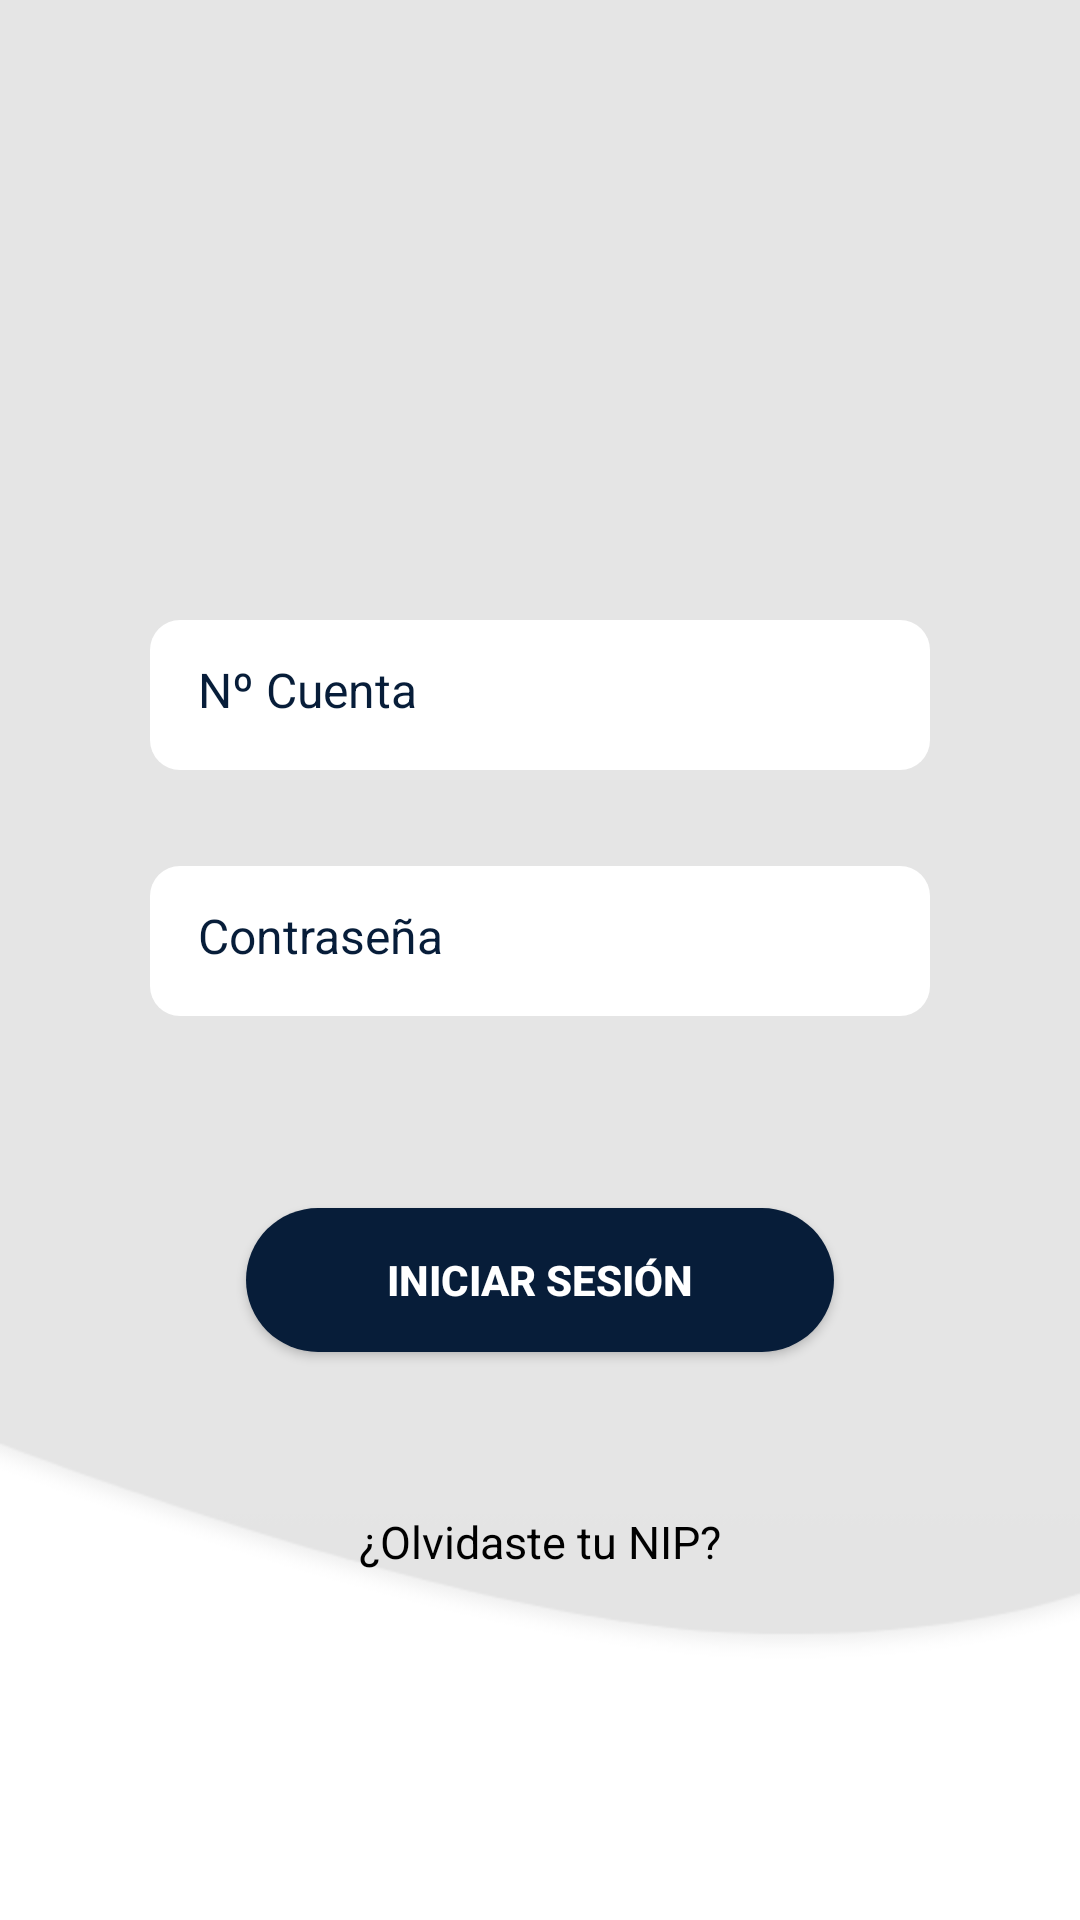

Produce the Android XML layout that renders to this screen, including the resource entries it uses.
<!-- AndroidManifest.xml: application theme Theme.ControlEscolar -->
<!-- res/layout/activity_login.xml -->
<?xml version="1.0" encoding="utf-8"?>
<androidx.constraintlayout.widget.ConstraintLayout
    xmlns:android="http://schemas.android.com/apk/res/android"
    xmlns:tools="http://schemas.android.com/tools"
    xmlns:app="http://schemas.android.com/apk/res-auto"
    android:layout_width="match_parent"
    android:layout_height="match_parent"
    tools:context=".activities.LoginActivity"
    android:background="@color/white">

    <ImageView
        android:id="@+id/imageView"
        android:layout_width="wrap_content"
        android:layout_height="wrap_content"
        android:contentDescription="@string/img_fondo"
        android:scaleType="centerCrop"
        app:layout_constraintEnd_toEndOf="parent"
        app:layout_constraintHorizontal_bias="0.52"
        app:layout_constraintStart_toStartOf="parent"
        app:layout_constraintTop_toTopOf="parent"
        app:srcCompat="@drawable/background" />

    <LinearLayout
        android:id="@+id/linearLayout"
        android:layout_width="match_parent"
        android:layout_height="wrap_content"
        android:layout_margin="34dp"
        android:layout_marginStart="32dp"
        android:layout_marginEnd="32dp"
        android:layout_marginBottom="140dp"
        android:orientation="vertical"
        app:layout_constraintBottom_toBottomOf="parent"
        app:layout_constraintEnd_toEndOf="parent"
        app:layout_constraintHorizontal_bias="0.74"
        app:layout_constraintStart_toStartOf="parent"
        app:layout_constraintTop_toTopOf="@+id/imageView"
        tools:ignore="MissingConstraints"
        >

        <ImageView
            android:layout_width="match_parent"
            android:layout_height="wrap_content"
            android:layout_margin="35dp"
            android:contentDescription="@string/img_fic"

            android:padding="16dp"
            app:srcCompat="@drawable/logofic" />

        <EditText
            android:id="@+id/editTextNum_Cuenta"
            android:minHeight="0dp"
            android:minWidth="0dp"
            android:layout_width="match_parent"
            android:layout_height="50dp"
            android:layout_margin="16dp"
            android:background="@drawable/eddittext_background"
            android:ems="10"
            android:hint="@string/txt_ncuenta"
            android:textColor="@color/ColorFIC"
            android:textColorHighlight="@color/ColorFIC"
            android:textColorHint="@color/ColorFIC"
            android:inputType="number"
            android:padding="16dp"
            android:textSize="16sp"
            android:autofillHints="cuenta"
            />

        <EditText
            android:id="@+id/editTextNumberPassword"
            android:layout_width="match_parent"
            android:minHeight="0dp"
            android:minWidth="0dp"
            android:layout_height="50dp"
            android:layout_margin="16dp"
            android:background="@drawable/eddittext_background"
            android:textColor="@color/ColorFIC"
            android:textColorHighlight="@color/ColorFIC"
            android:textColorHint="@color/ColorFIC"
            android:ems="10"
            android:hint="@string/txt_pass"
            android:inputType="textPassword"
            android:padding="16dp"
            android:textSize="16sp"
            android:autofillHints="password"
            />

        <androidx.appcompat.widget.AppCompatButton
            android:id="@+id/btnSelectDate"
            android:layout_width="match_parent"
            android:layout_height="wrap_content"
            android:layout_margin="48dp"
            android:background="@drawable/login_btn_background"
            android:onClick="loginBtn"
            android:text="@string/btn_iniciar"
            android:textColor="@color/white"
            android:textStyle="bold" />

        <TextView
            android:id="@+id/textViewOlvidasteNIP"
            android:layout_width="match_parent"
            android:layout_height="wrap_content"
            android:layout_marginTop="5sp"
            android:minHeight="48dp"
            android:text="@string/txt_olvidasteNIP"
            android:textAlignment="center"
            android:textColor="@color/black"
            android:textSize="15sp" />


    </LinearLayout>

</androidx.constraintlayout.widget.ConstraintLayout>
<!-- resources referenced by this layout -->
<resources>
  <color name="ColorFIC">#071D39</color>
  <color name="black">#FF000000</color>
  <color name="white">#FFFFFFFF</color>
  <!-- drawable background: png bitmap (drawable-hdpi, 11864 bytes) -->
  <!-- drawable eddittext_background (drawable) -->
  <?xml version="1.0" encoding="utf-8"?>
  <selector xmlns:android="http://schemas.android.com/apk/res/android">
  <item>
      <shape android:shape="rectangle" >
          <corners android:radius="10dp"/>
          <solid android:color="@color/white"/>
      </shape>
  </item>
  </selector>
  <!-- drawable login_btn_background (drawable) -->
  <?xml version="1.0" encoding="utf-8"?>
  <selector xmlns:android="http://schemas.android.com/apk/res/android">
      <item>
          <shape android:shape="rectangle">
              <corners android:radius="50dp"/>
              <solid android:color="@color/ColorFIC"/>
          </shape>
      </item>
  </selector>
  <string name="btn_iniciar">Iniciar Sesión</string>
  <string name="img_fic">FIC</string>
  <string name="img_fondo">FondoLogin</string>
  <string name="txt_ncuenta">Nº Cuenta</string>
  <string name="txt_olvidasteNIP">¿Olvidaste tu NIP?</string>
  <string name="txt_pass">Contraseña</string>
  <style name="Theme.ControlEscolar" parent="Base.Theme.ControlEscolar" />
  <style name="Base.Theme.ControlEscolar" parent="Theme.Material3.DayNight.NoActionBar">
          
          <item name="colorPrimary">@color/ColorFIC</item>
      </style>
</resources>
